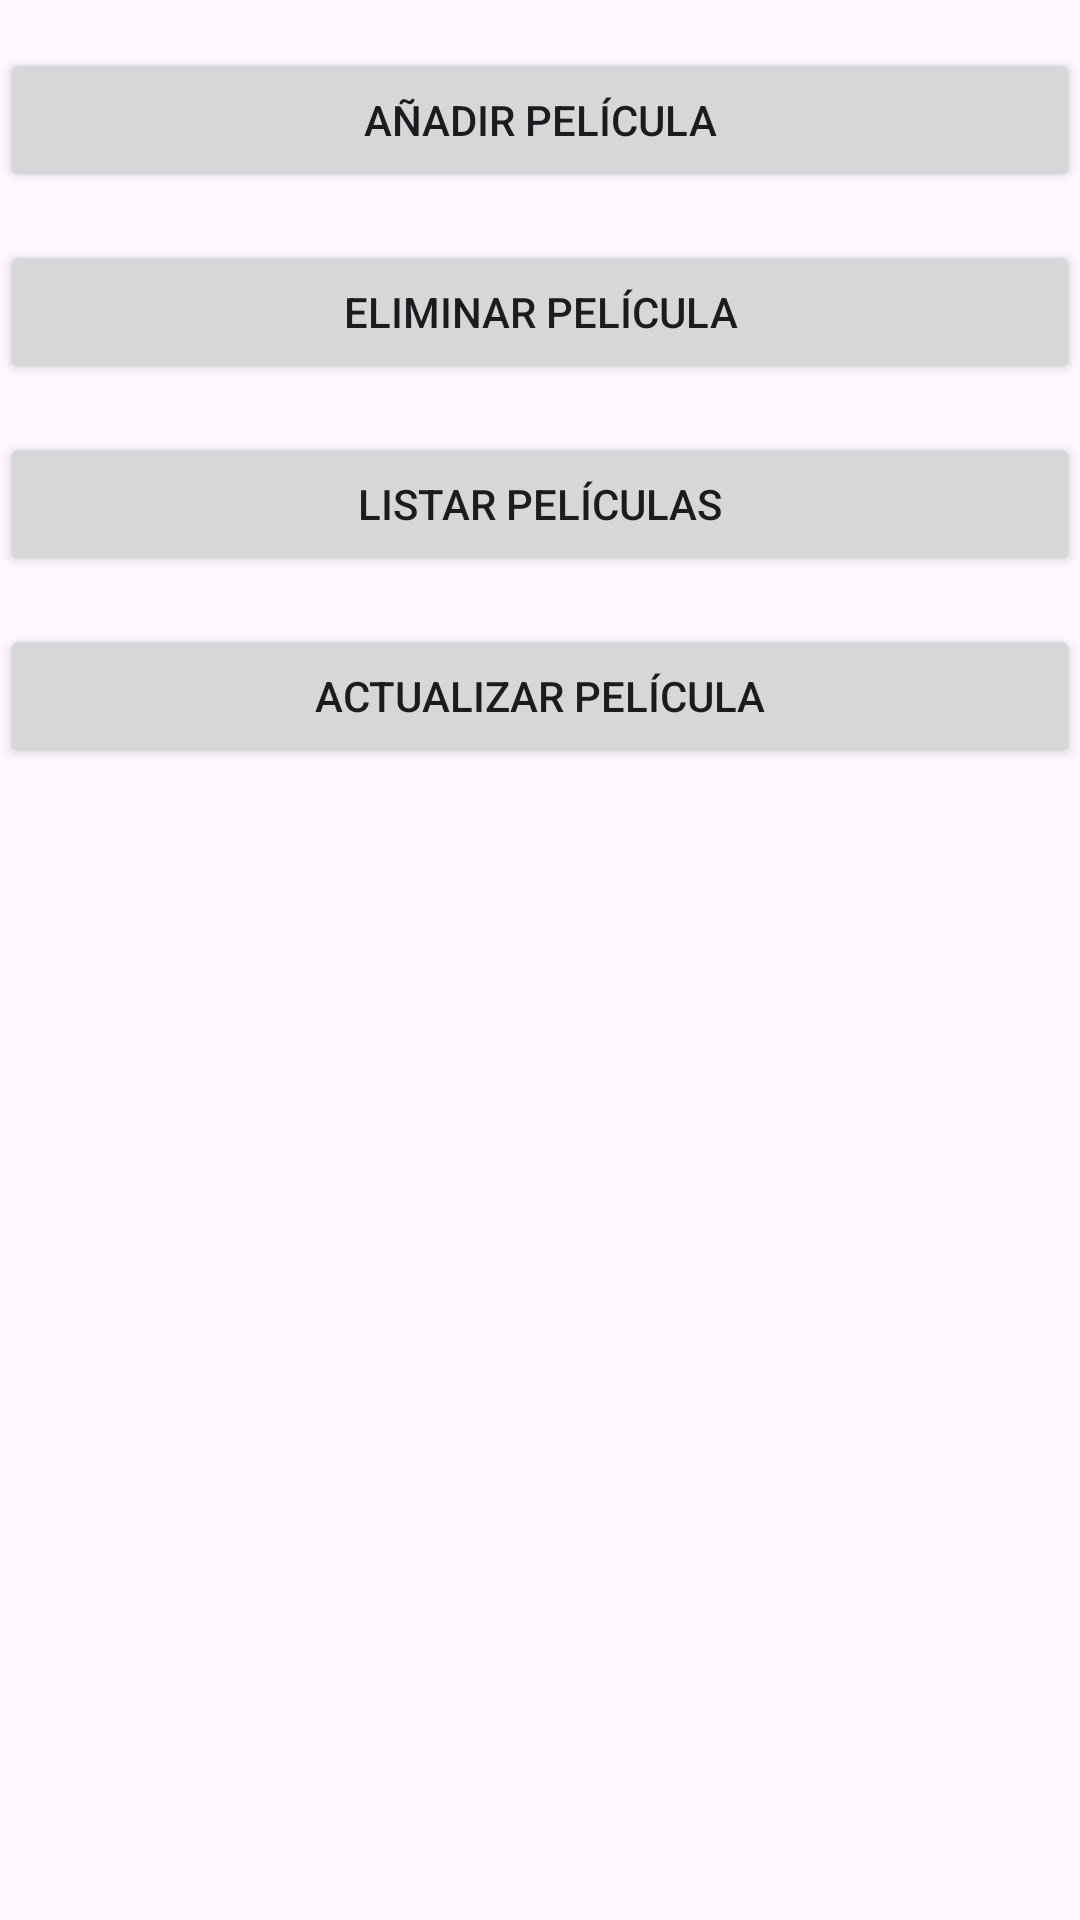

Produce the Android XML layout that renders to this screen, including the resource entries it uses.
<!-- AndroidManifest.xml: application theme Theme.ProyectoPeliculas325 -->
<!-- res/layout/activity_main.xml -->
<?xml version="1.0" encoding="utf-8"?>
<androidx.constraintlayout.widget.ConstraintLayout xmlns:android="http://schemas.android.com/apk/res/android"
    xmlns:app="http://schemas.android.com/apk/res-auto"
    xmlns:tools="http://schemas.android.com/tools"
    android:layout_width="match_parent"
    android:layout_height="match_parent"
    tools:context=".MainActivity">

    <Button
        android:id="@+id/buttonAddMovie"
        android:layout_width="0dp"
        android:layout_height="wrap_content"
        android:text="Añadir Película"
        app:layout_constraintTop_toTopOf="parent"
        app:layout_constraintStart_toStartOf="parent"
        app:layout_constraintEnd_toEndOf="parent"
        android:layout_marginTop="16dp"
        app:layout_constraintHorizontal_bias="0.5"/>

    <Button
        android:id="@+id/buttonDeleteMovie"
        android:layout_width="0dp"
        android:layout_height="wrap_content"
        android:text="Eliminar Película"
        app:layout_constraintTop_toBottomOf="@id/buttonAddMovie"
        app:layout_constraintStart_toStartOf="parent"
        app:layout_constraintEnd_toEndOf="parent"
        android:layout_marginTop="16dp"
        app:layout_constraintHorizontal_bias="0.5"/>

    <Button
        android:id="@+id/buttonListMovies"
        android:layout_width="0dp"
        android:layout_height="wrap_content"
        android:text="Listar Películas"
        app:layout_constraintTop_toBottomOf="@id/buttonDeleteMovie"
        app:layout_constraintStart_toStartOf="parent"
        app:layout_constraintEnd_toEndOf="parent"
        android:layout_marginTop="16dp"
        app:layout_constraintHorizontal_bias="0.5"/>

    <Button
        android:id="@+id/buttonUpdateMovie"
        android:layout_width="0dp"
        android:layout_height="wrap_content"
        android:text="Actualizar Película"
        app:layout_constraintTop_toBottomOf="@id/buttonListMovies"
        app:layout_constraintStart_toStartOf="parent"
        app:layout_constraintEnd_toEndOf="parent"
        android:layout_marginTop="16dp"
        app:layout_constraintHorizontal_bias="0.5"/>

</androidx.constraintlayout.widget.ConstraintLayout>
<!-- resources referenced by this layout -->
<resources>
  <style name="Theme.ProyectoPeliculas325" parent="Base.Theme.ProyectoPeliculas325" />
  <style name="Base.Theme.ProyectoPeliculas325" parent="Theme.Material3.DayNight.NoActionBar">
          
          
      </style>
</resources>
